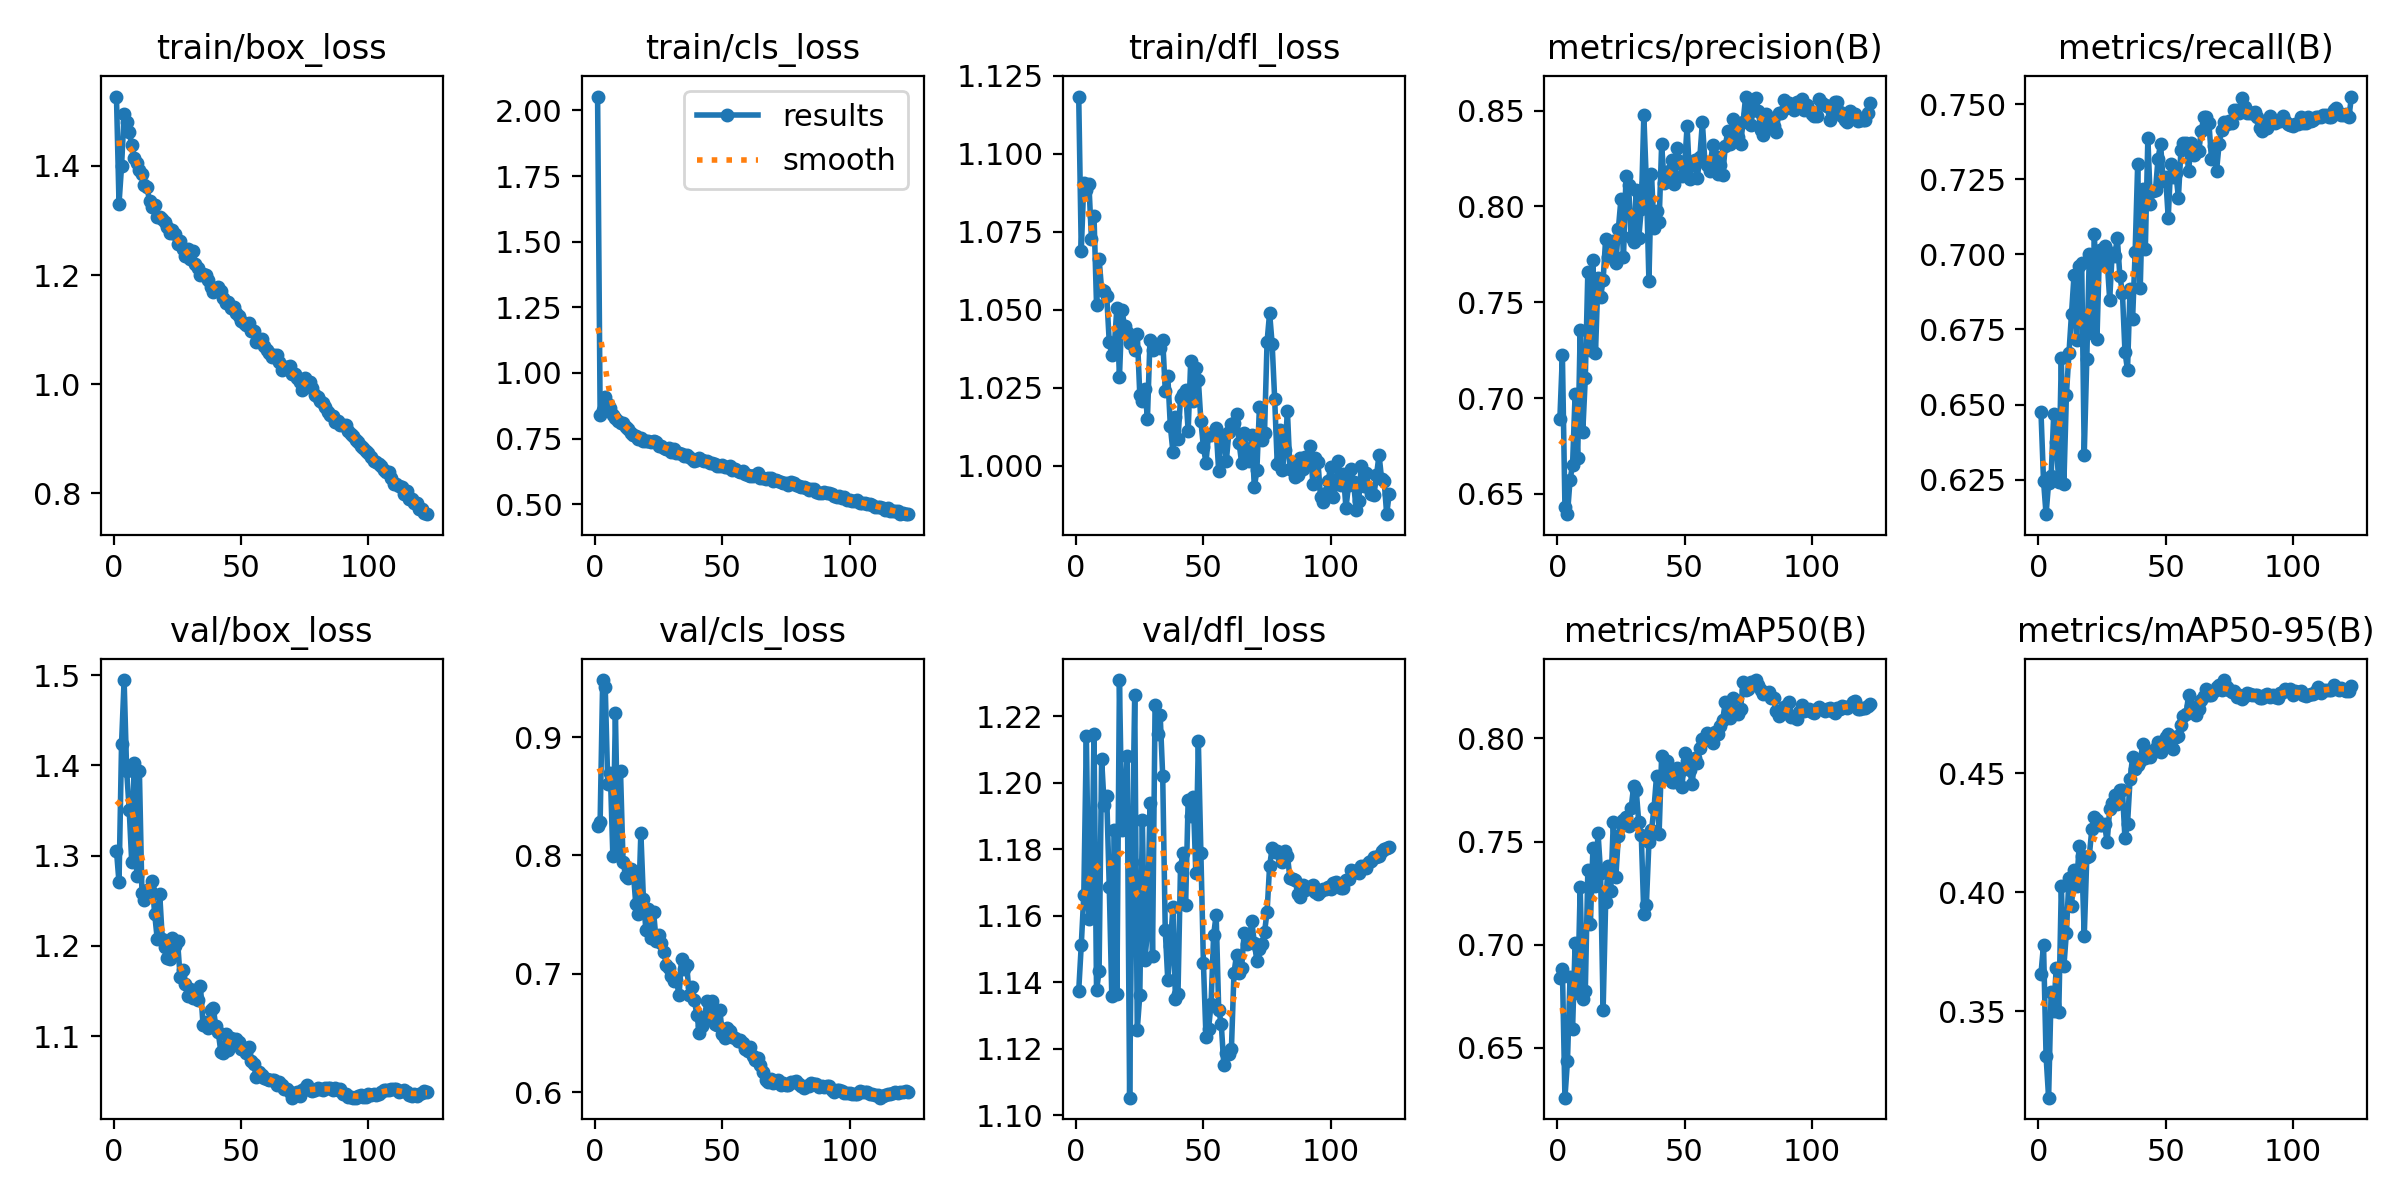

Source data for this figure (header and first rows):
epoch, train/box_loss, train/cls_loss, train/dfl_loss, metrics/precision(B), metrics/recall(B), metrics/mAP50(B), metrics/mAP50-95(B), val/box_loss, val/cls_loss, val/dfl_loss, lr/pg0, lr/pg1, lr/pg2
1, 1.527, 2.053, 1.118, 0.6888, 0.6476, 0.6838, 0.3657, 1.306, 0.825, 1.137, 0.003325, 0.003325, 0.003325
2, 1.331, 0.8416, 1.069, 0.7225, 0.6247, 0.6883, 0.378, 1.27, 0.8287, 1.151, 0.006614, 0.006614, 0.006614
3, 1.4, 0.8581, 1.091, 0.6432, 0.6135, 0.6259, 0.3312, 1.424, 0.9482, 1.166, 0.00986, 0.00986, 0.00986
4, 1.495, 0.9092, 1.088, 0.6394, 0.6239, 0.6438, 0.3136, 1.495, 0.9423, 1.214, 0.009802, 0.009802, 0.009802
5, 1.48, 0.8832, 1.09, 0.6572, 0.6263, 0.6841, 0.3582, 1.394, 0.8602, 1.159, 0.009802, 0.009802, 0.009802
6, 1.462, 0.8674, 1.073, 0.6652, 0.6467, 0.6591, 0.3499, 1.351, 0.8698, 1.163, 0.009736, 0.009736, 0.009736
7, 1.439, 0.8418, 1.08, 0.702, 0.6374, 0.7007, 0.3682, 1.293, 0.7994, 1.215, 0.00967, 0.00967, 0.00967
8, 1.415, 0.8293, 1.052, 0.6686, 0.6241, 0.6764, 0.3497, 1.403, 0.9202, 1.138, 0.009604, 0.009604, 0.009604
9, 1.406, 0.8182, 1.066, 0.7355, 0.6656, 0.7278, 0.4027, 1.278, 0.8033, 1.143, 0.009538, 0.009538, 0.009538
10, 1.393, 0.8101, 1.056, 0.6822, 0.6237, 0.6739, 0.3689, 1.394, 0.8714, 1.207, 0.009472, 0.009472, 0.009472
11, 1.386, 0.8104, 1.056, 0.7104, 0.6533, 0.6775, 0.3831, 1.259, 0.7947, 1.193, 0.009406, 0.009406, 0.009406
12, 1.366, 0.7943, 1.054, 0.7658, 0.6672, 0.736, 0.4061, 1.25, 0.7826, 1.196, 0.00934, 0.00934, 0.00934
13, 1.361, 0.7874, 1.04, 0.7253, 0.6802, 0.71, 0.3942, 1.261, 0.7806, 1.169, 0.009274, 0.009274, 0.009274
14, 1.336, 0.7727, 1.036, 0.7719, 0.6931, 0.7467, 0.4093, 1.262, 0.789, 1.136, 0.009208, 0.009208, 0.009208
15, 1.325, 0.7645, 1.039, 0.7234, 0.6716, 0.7286, 0.4028, 1.272, 0.7867, 1.186, 0.009142, 0.009142, 0.009142
16, 1.329, 0.7618, 1.051, 0.7628, 0.6959, 0.7543, 0.4193, 1.236, 0.759, 1.137, 0.009076, 0.009076, 0.009076
17, 1.307, 0.7493, 1.028, 0.7528, 0.697, 0.7349, 0.4153, 1.208, 0.7505, 1.231, 0.00901, 0.00901, 0.00901
18, 1.306, 0.7532, 1.05, 0.7614, 0.6332, 0.6683, 0.3815, 1.257, 0.8192, 1.186, 0.008944, 0.008944, 0.008944
19, 1.304, 0.7428, 1.045, 0.7833, 0.6651, 0.7205, 0.4147, 1.208, 0.7634, 1.19, 0.008878, 0.008878, 0.008878
20, 1.296, 0.7393, 1.043, 0.7738, 0.7001, 0.7383, 0.4155, 1.199, 0.7366, 1.208, 0.008812, 0.008812, 0.008812
21, 1.288, 0.7413, 1.04, 0.7779, 0.674, 0.7261, 0.4268, 1.186, 0.755, 1.105, 0.008746, 0.008746, 0.008746
22, 1.277, 0.7366, 1.04, 0.7822, 0.7068, 0.7593, 0.4315, 1.186, 0.7299, 1.176, 0.00868, 0.00868, 0.00868
23, 1.283, 0.7394, 1.037, 0.7703, 0.6718, 0.7328, 0.4304, 1.209, 0.7522, 1.226, 0.008614, 0.008614, 0.008614
24, 1.276, 0.7355, 1.042, 0.7883, 0.7016, 0.7528, 0.4282, 1.2, 0.728, 1.126, 0.008548, 0.008548, 0.008548
25, 1.257, 0.722, 1.023, 0.8038, 0.6968, 0.7588, 0.4282, 1.205, 0.7324, 1.136, 0.008482, 0.008482, 0.008482
26, 1.263, 0.7236, 1.021, 0.7734, 0.7026, 0.7603, 0.4286, 1.166, 0.7262, 1.189, 0.008416, 0.008416, 0.008416
27, 1.248, 0.713, 1.025, 0.8158, 0.6979, 0.7619, 0.421, 1.173, 0.7188, 1.147, 0.00835, 0.00835, 0.00835
28, 1.234, 0.7088, 1.015, 0.8111, 0.6849, 0.7576, 0.4351, 1.158, 0.7075, 1.155, 0.008284, 0.008284, 0.008284
29, 1.247, 0.7146, 1.04, 0.7839, 0.7006, 0.7662, 0.4376, 1.144, 0.7049, 1.194, 0.008218, 0.008218, 0.008218
30, 1.23, 0.7006, 1.037, 0.7814, 0.6995, 0.7768, 0.4409, 1.152, 0.6985, 1.148, 0.008152, 0.008152, 0.008152
31, 1.244, 0.7113, 1.039, 0.8085, 0.7054, 0.775, 0.4372, 1.142, 0.6937, 1.223, 0.008086, 0.008086, 0.008086
32, 1.22, 0.6964, 1.038, 0.7834, 0.6927, 0.7594, 0.4429, 1.147, 0.6945, 1.215, 0.00802, 0.00802, 0.00802
33, 1.212, 0.6943, 1.038, 0.7987, 0.6873, 0.753, 0.4429, 1.14, 0.6817, 1.22, 0.007954, 0.007954, 0.007954
34, 1.2, 0.6918, 1.04, 0.8476, 0.6676, 0.7147, 0.4227, 1.155, 0.7124, 1.202, 0.007888, 0.007888, 0.007888
35, 1.202, 0.6835, 1.024, 0.8124, 0.6615, 0.7194, 0.4286, 1.113, 0.7044, 1.156, 0.007822, 0.007822, 0.007822
36, 1.2, 0.6892, 1.029, 0.7611, 0.6886, 0.7496, 0.4476, 1.116, 0.7076, 1.141, 0.007756, 0.007756, 0.007756
37, 1.191, 0.6811, 1.013, 0.8172, 0.6785, 0.7554, 0.4569, 1.109, 0.6824, 1.151, 0.00769, 0.00769, 0.00769
38, 1.179, 0.6719, 1.004, 0.7887, 0.7007, 0.7661, 0.4521, 1.129, 0.689, 1.163, 0.007624, 0.007624, 0.007624
39, 1.17, 0.6659, 1.016, 0.7975, 0.73, 0.782, 0.4535, 1.131, 0.6778, 1.135, 0.007558, 0.007558, 0.007558
40, 1.172, 0.6684, 1.008, 0.792, 0.6887, 0.7539, 0.4554, 1.112, 0.6653, 1.137, 0.007492, 0.007492, 0.007492
41, 1.179, 0.6755, 1.022, 0.8324, 0.7216, 0.7917, 0.4622, 1.104, 0.6502, 1.175, 0.007426, 0.007426, 0.007426
42, 1.171, 0.6679, 1.023, 0.8122, 0.7018, 0.7808, 0.4566, 1.083, 0.6555, 1.179, 0.00736, 0.00736, 0.00736
43, 1.159, 0.6651, 1.024, 0.8167, 0.7387, 0.7892, 0.4595, 1.081, 0.6634, 1.163, 0.007294, 0.007294, 0.007294
44, 1.15, 0.6631, 1.011, 0.8185, 0.7168, 0.7858, 0.4568, 1.102, 0.677, 1.195, 0.007228, 0.007228, 0.007228
45, 1.15, 0.658, 1.034, 0.824, 0.7211, 0.7791, 0.4592, 1.085, 0.6627, 1.19, 0.007162, 0.007162, 0.007162
46, 1.139, 0.6578, 1.021, 0.8118, 0.7213, 0.779, 0.4606, 1.098, 0.677, 1.196, 0.007096, 0.007096, 0.007096
47, 1.141, 0.6516, 1.031, 0.8307, 0.7319, 0.7855, 0.4634, 1.092, 0.6574, 1.173, 0.00703, 0.00703, 0.00703
48, 1.13, 0.6458, 1.028, 0.824, 0.7368, 0.7834, 0.459, 1.097, 0.6566, 1.212, 0.006964, 0.006964, 0.006964
49, 1.126, 0.6475, 1.014, 0.8161, 0.7242, 0.7763, 0.4624, 1.093, 0.6697, 1.179, 0.006898, 0.006898, 0.006898
50, 1.116, 0.6483, 1.006, 0.8209, 0.7256, 0.7928, 0.4652, 1.086, 0.6493, 1.146, 0.006832, 0.006832, 0.006832
51, 1.113, 0.6415, 1.001, 0.842, 0.7122, 0.789, 0.4665, 1.087, 0.6455, 1.124, 0.006766, 0.006766, 0.006766
52, 1.109, 0.6414, 1.01, 0.8145, 0.73, 0.7847, 0.4638, 1.081, 0.6542, 1.126, 0.0067, 0.0067, 0.0067
53, 1.112, 0.6444, 1.01, 0.822, 0.7256, 0.778, 0.4604, 1.088, 0.652, 1.133, 0.006634, 0.006634, 0.006634
54, 1.097, 0.6296, 1.011, 0.8245, 0.727, 0.7905, 0.4655, 1.073, 0.6463, 1.154, 0.006568, 0.006568, 0.006568
55, 1.097, 0.6327, 1.012, 0.8148, 0.7189, 0.7881, 0.4659, 1.069, 0.6455, 1.16, 0.006502, 0.006502, 0.006502
56, 1.078, 0.6252, 0.9981, 0.8259, 0.7347, 0.7952, 0.4703, 1.055, 0.6429, 1.132, 0.006436, 0.006436, 0.006436
57, 1.08, 0.6243, 1.01, 0.8438, 0.737, 0.7998, 0.4742, 1.06, 0.6438, 1.128, 0.00637, 0.00637, 0.00637
58, 1.084, 0.6271, 1.01, 0.8231, 0.7371, 0.7993, 0.4749, 1.056, 0.6411, 1.115, 0.006304, 0.006304, 0.006304
59, 1.07, 0.6164, 1.002, 0.8215, 0.7277, 0.8025, 0.4831, 1.053, 0.6362, 1.119, 0.006238, 0.006238, 0.006238
60, 1.063, 0.6126, 1.011, 0.8185, 0.737, 0.7998, 0.4783, 1.052, 0.6347, 1.119, 0.006172, 0.006172, 0.006172
... 63 more rows
